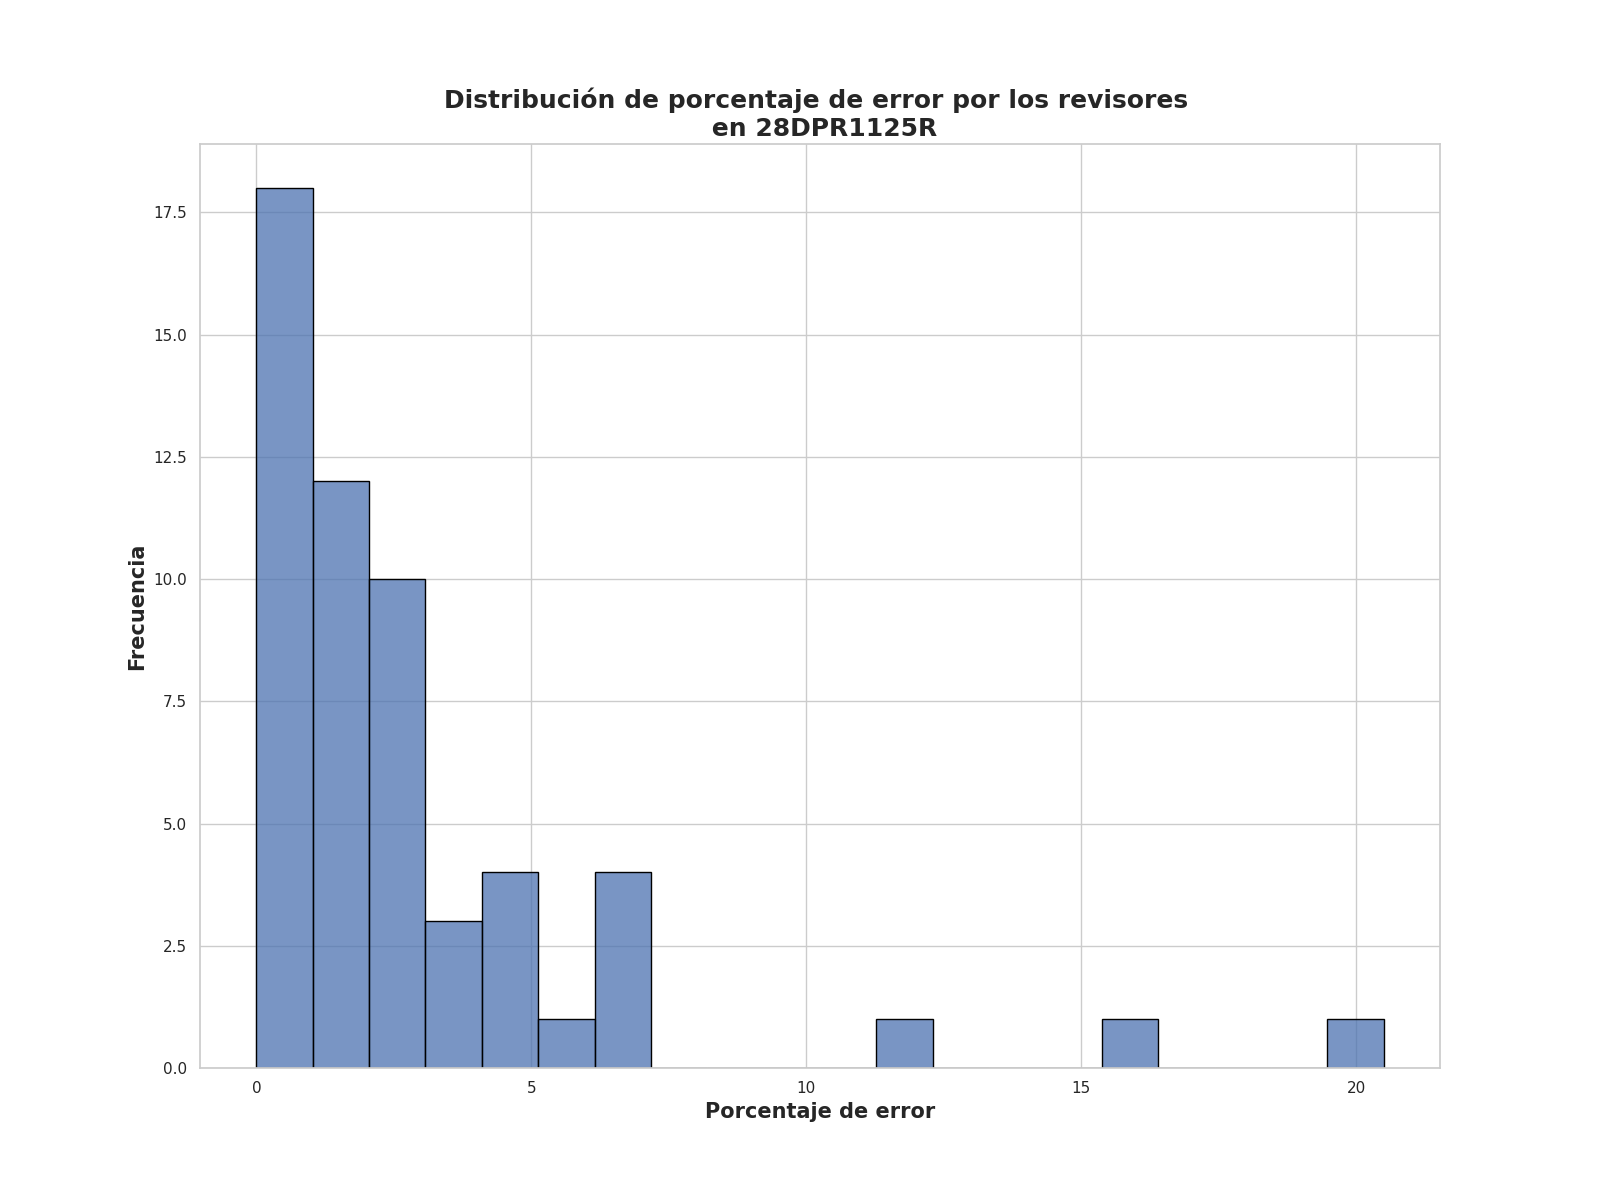

The file beside this chart, header and first rows:
Porcentaje de error de revisores, Frecuencia
0.0, 18
2.5, 10
2.0, 7
1.25, 5
6.5, 3
3.25, 2
5.0, 2
4.5, 2
7.0, 1
5.75, 1
3.75, 1
16.25, 1
11.75, 1
20.5, 1
